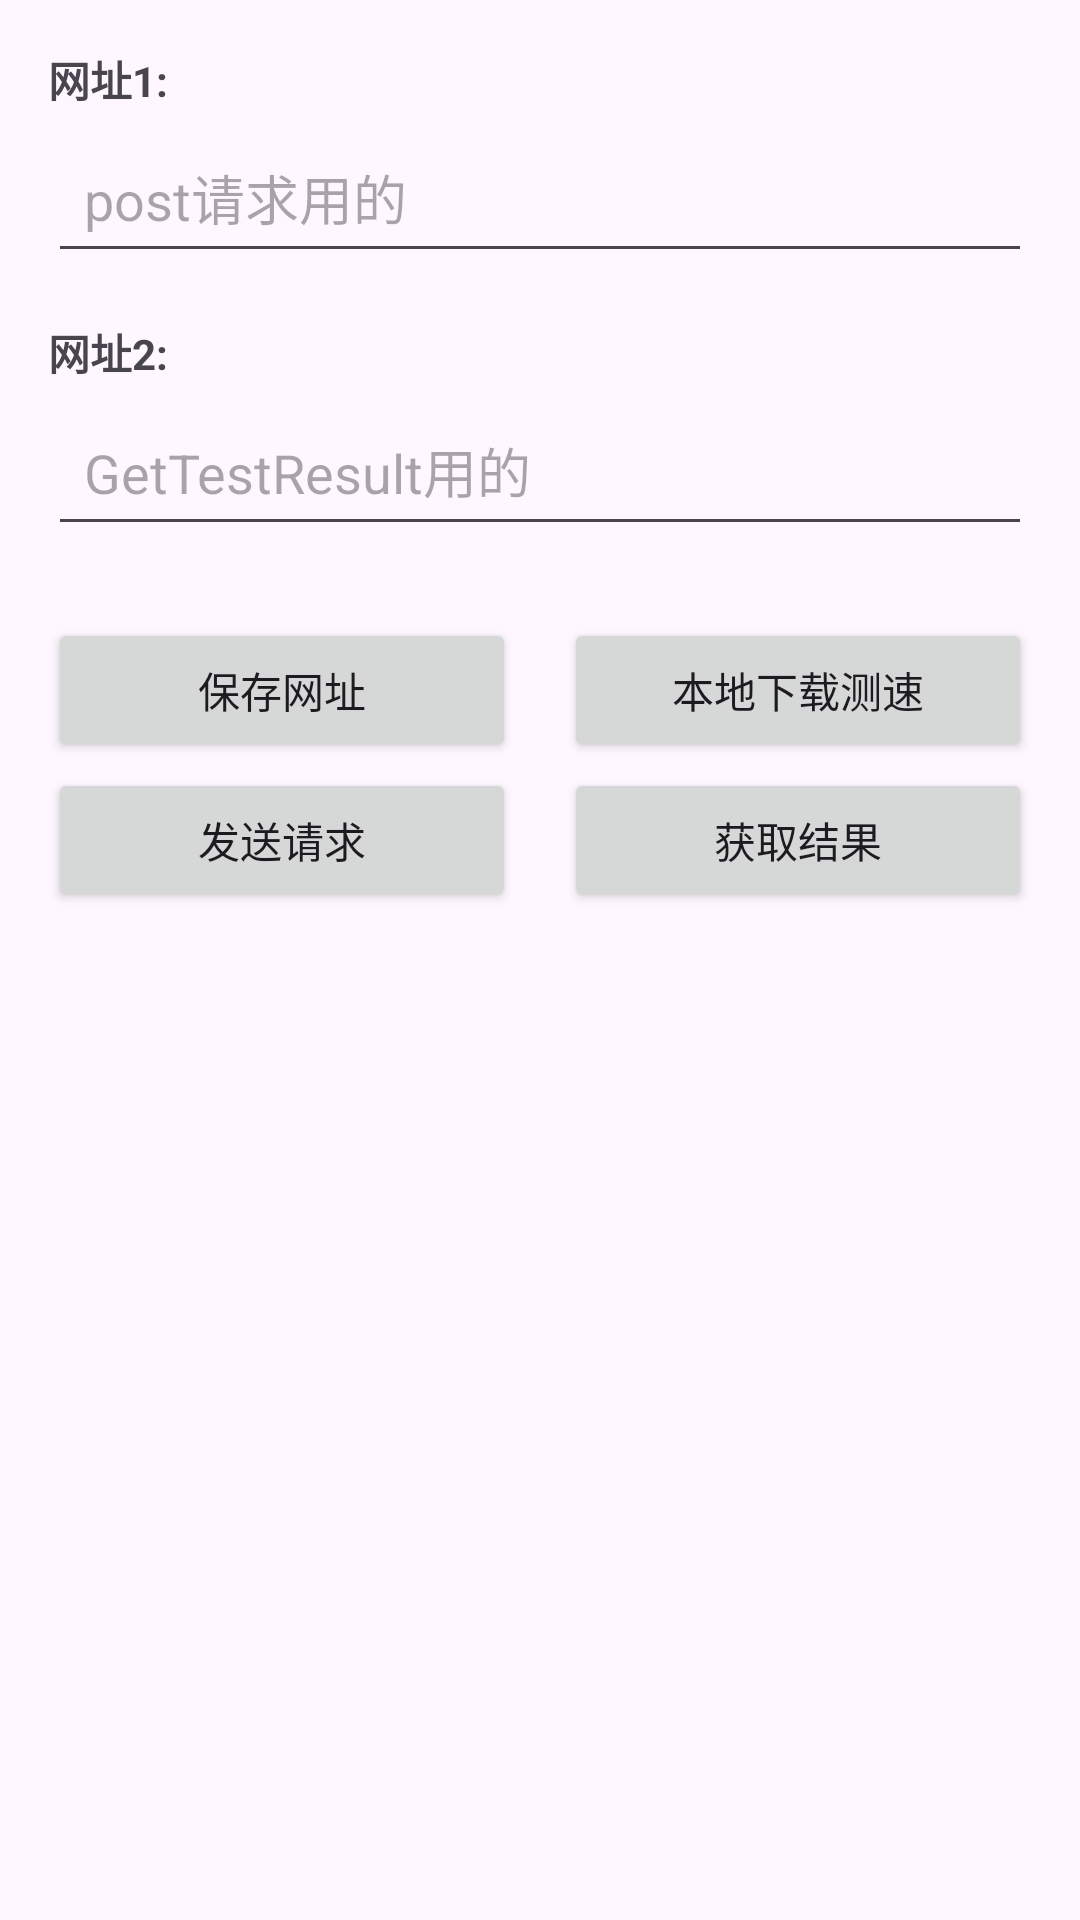

Produce the Android XML layout that renders to this screen, including the resource entries it uses.
<!-- AndroidManifest.xml: application theme Theme.Cfstproject -->
<!-- res/layout/fragment_ip_push_testserver.xml -->
<?xml version="1.0" encoding="utf-8"?>
<LinearLayout xmlns:android="http://schemas.android.com/apk/res/android"
    xmlns:app="http://schemas.android.com/apk/res-auto"
    android:layout_width="match_parent"
    android:layout_height="match_parent"
    android:orientation="vertical"
    android:padding="16dp">

    
    <TextView
        android:layout_width="wrap_content"
        android:layout_height="wrap_content"
        android:text="网址1:"
        android:textSize="14sp"
        android:textStyle="bold"
        android:layout_marginBottom="4dp" />

    <EditText
        android:id="@+id/etUrl1"
        android:layout_width="match_parent"
        android:layout_height="wrap_content"
        android:hint="post请求用的"
        android:inputType="textUri"
        android:singleLine="true"
        android:maxLines="1"
        android:ellipsize="end"
        android:padding="12dp"
        android:layout_marginBottom="16dp" />

    
    <TextView
        android:layout_width="wrap_content"
        android:layout_height="wrap_content"
        android:text="网址2:"
        android:textSize="14sp"
        android:textStyle="bold"
        android:layout_marginBottom="4dp" />

    <EditText
        android:id="@+id/etUrl2"
        android:layout_width="match_parent"
        android:layout_height="wrap_content"
        android:hint="GetTestResult用的"
        android:inputType="textUri"
        android:singleLine="true"
        android:maxLines="1"
        android:ellipsize="end"
        android:padding="12dp"
        android:layout_marginBottom="24dp" />

    
    <LinearLayout
        android:layout_width="match_parent"
        android:layout_height="wrap_content"
        android:orientation="horizontal"
        android:weightSum="2"
        android:layout_marginBottom="2dp">

        
        <Button
            android:id="@+id/btnSaveUrls"
            android:layout_width="0dp"
            android:layout_height="wrap_content"
            android:layout_weight="1"
            android:text="保存网址"
            android:layout_marginEnd="8dp"
            style="@style/Widget.AppCompat.Button" />

        <Button
            android:id="@+id/btnLocalTestHttping"
            android:layout_width="0dp"
            android:layout_height="wrap_content"
            android:layout_weight="1"
            android:text="本地下载测速"
            android:layout_marginStart="8dp"
            style="@style/Widget.AppCompat.Button" />

        <Button
            android:id="@+id/stopTestDownloadButton"
            android:layout_width="0dp"
            android:layout_height="wrap_content"
            android:layout_weight="1"
            android:text="停止测试"
            android:layout_marginStart="8dp"
            android:backgroundTint="@color/red_500"
            android:textColor="@android:color/white"
            android:visibility="gone" />

    </LinearLayout>


    <LinearLayout
        android:layout_width="match_parent"
        android:layout_height="wrap_content"
        android:orientation="horizontal"
        android:weightSum="2"
        android:layout_marginBottom="2dp">

        
        <Button
            android:id="@+id/btnSendRequest"
            android:layout_width="0dp"
            android:layout_height="wrap_content"
            android:layout_weight="1"
            android:text="发送请求"
            android:layout_marginEnd="8dp"
            style="@style/Widget.AppCompat.Button" />

        
        <Button
            android:id="@+id/btnGetResult"
            android:layout_width="0dp"
            android:layout_height="wrap_content"
            android:layout_weight="1"
            android:text="获取结果"
            android:layout_marginStart="8dp"
            style="@style/Widget.AppCompat.Button" />

    </LinearLayout>

    <androidx.recyclerview.widget.RecyclerView
        android:id="@+id/rvAbPrefixes"
        android:layout_width="match_parent"
        android:layout_height="0dp"
        android:layout_marginTop="8dp"
        android:layout_weight="1" />

</LinearLayout>
<!-- resources referenced by this layout -->
<resources>
  <color name="red_500">#FFF44336</color>
  <style name="Theme.Cfstproject" parent="Base.Theme.Cfstproject" />
  <style name="Base.Theme.Cfstproject" parent="Theme.Material3.DayNight.NoActionBar">
          
          
          <item name="colorPrimary">@color/purple_500</item>
          <item name="colorPrimaryVariant">@color/purple_700</item>
          <item name="colorOnPrimary">@color/white</item>
          <item name="colorSecondary">@color/teal_200</item>
          <item name="colorSecondaryVariant">@color/teal_700</item>
          <item name="colorOnSecondary">@color/black</item>
          <item name="android:statusBarColor">?attr/colorPrimaryVariant</item>
      </style>
  <color name="purple_500">#FF6200EE</color>
  <color name="purple_700">#FF3700B3</color>
  <color name="white">#FFFFFFFF</color>
  <color name="teal_200">#FF03DAC5</color>
  <color name="teal_700">#FF018786</color>
  <color name="black">#FF000000</color>
</resources>
